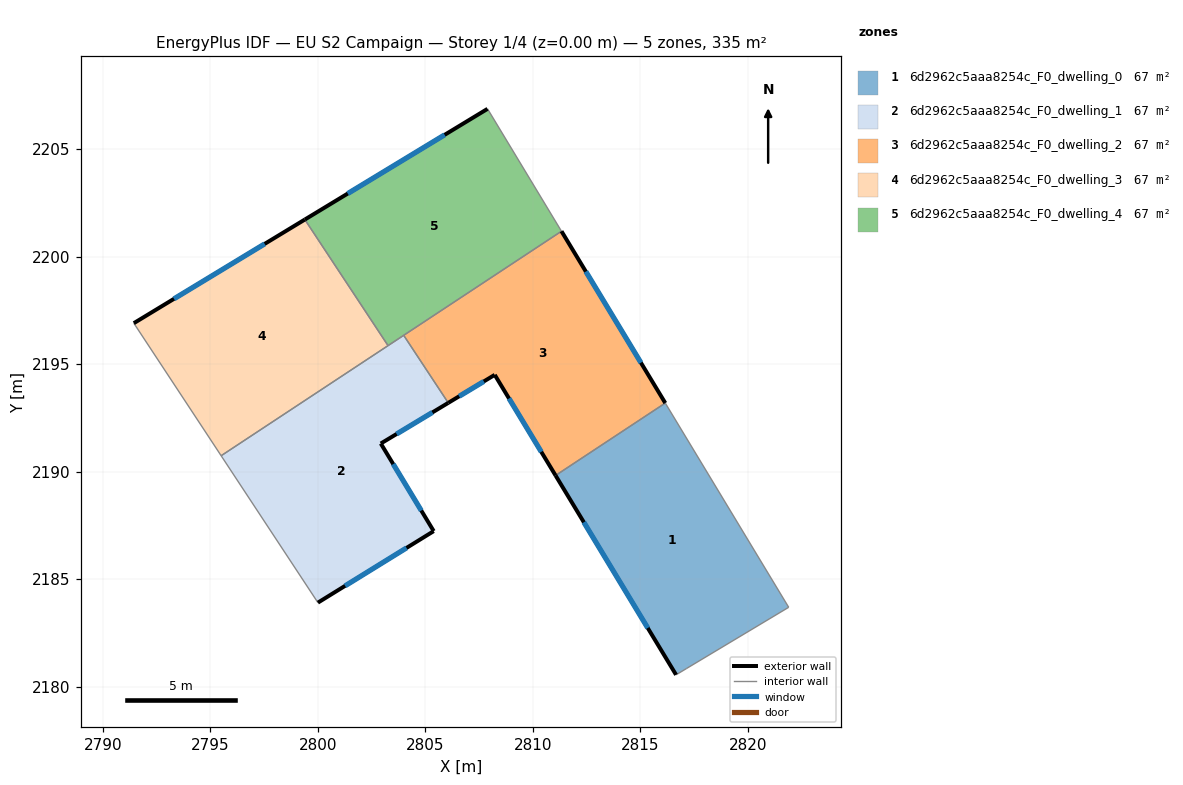
=== STOREY PLAN SPEC (per zone: floor XY polygon, exterior-wall plan segments, windows/doors) ===
zone 1: 6d2962c5aaa8254c_F0_dwelling_0  (67.0 m²)
  floor: (2816.16, 2193.19) (2821.91, 2183.69) (2817.16, 2180.85) (2816.67, 2180.55) (2811.06, 2189.82)
  exterior wall: (2811.06, 2189.82) – (2816.67, 2180.55)  [10.8 m]
    window: (2812.38, 2187.64) – (2815.35, 2182.72)  [9.1 m²]
  interior walls: 4
zone 2: 6d2962c5aaa8254c_F0_dwelling_1  (67.0 m²)
  floor: (2804.00, 2196.34) (2806.07, 2193.20) (2802.93, 2191.30) (2805.39, 2187.23) (2800.01, 2183.90) (2795.51, 2190.74)
  exterior wall: (2800.01, 2183.90) – (2805.39, 2187.23)  [6.3 m]
    window: (2801.27, 2184.69) – (2804.13, 2186.45)  [5.3 m²]
  exterior wall: (2802.93, 2191.30) – (2806.07, 2193.20)  [3.7 m]
    window: (2803.67, 2191.75) – (2805.33, 2192.75)  [3.1 m²]
  exterior wall: (2805.39, 2187.23) – (2802.93, 2191.30)  [4.8 m]
    window: (2804.82, 2188.19) – (2803.51, 2190.35)  [4.0 m²]
  interior walls: 4
zone 3: 6d2962c5aaa8254c_F0_dwelling_2  (67.0 m²)
  floor: (2811.34, 2201.18) (2816.16, 2193.19) (2811.06, 2189.82) (2808.23, 2194.50) (2806.07, 2193.20) (2804.00, 2196.34)
  exterior wall: (2808.23, 2194.50) – (2811.06, 2189.82)  [5.5 m]
    window: (2808.90, 2193.40) – (2810.40, 2190.92)  [4.6 m²]
  exterior wall: (2806.07, 2193.20) – (2808.23, 2194.50)  [2.5 m]
    window: (2806.58, 2193.50) – (2807.72, 2194.19)  [2.1 m²]
  exterior wall: (2816.16, 2193.19) – (2811.34, 2201.18)  [9.3 m]
    window: (2815.03, 2195.06) – (2812.47, 2199.30)  [7.9 m²]
  interior walls: 3
zone 4: 6d2962c5aaa8254c_F0_dwelling_3  (67.0 m²)
  floor: (2799.40, 2201.72) (2803.27, 2195.86) (2795.51, 2190.74) (2791.44, 2196.90)
  exterior wall: (2799.40, 2201.72) – (2791.44, 2196.90)  [9.3 m]
    window: (2797.53, 2200.59) – (2793.31, 2198.03)  [7.8 m²]
  interior walls: 3
zone 5: 6d2962c5aaa8254c_F0_dwelling_4  (67.0 m²)
  floor: (2807.90, 2206.87) (2811.34, 2201.18) (2803.27, 2195.86) (2799.40, 2201.72)
  exterior wall: (2807.90, 2206.87) – (2799.40, 2201.72)  [9.9 m]
    window: (2805.90, 2205.66) – (2801.39, 2202.93)  [8.4 m²]
  interior walls: 4

=== DERIVED (storey summary) ===
Building: EU S2 Campaign
Storey: 1 of 4  (floor level z = 0.00 m)
Storey gross floor area: 335.0 m²
Zones on this storey: 5
  - 6d2962c5aaa8254c_F0_dwelling_0: floor 67.0 m²; exterior wall 10.8 m (32.5 m²); 1 window(s) 9.1 m²; WWR 28.1%
  - 6d2962c5aaa8254c_F0_dwelling_1: floor 67.0 m²; exterior wall 14.8 m (44.3 m²); 3 window(s) 12.4 m²; WWR 28.1%
  - 6d2962c5aaa8254c_F0_dwelling_2: floor 67.0 m²; exterior wall 17.3 m (52.0 m²); 3 window(s) 14.6 m²; WWR 28.1%
  - 6d2962c5aaa8254c_F0_dwelling_3: floor 67.0 m²; exterior wall 9.3 m (27.9 m²); 1 window(s) 7.8 m²; WWR 28.1%
  - 6d2962c5aaa8254c_F0_dwelling_4: floor 67.0 m²; exterior wall 9.9 m (29.8 m²); 1 window(s) 8.4 m²; WWR 28.1%
Zone adjacency (shared interzone walls):
  - 6d2962c5aaa8254c_F0_dwelling_0 ↔ 6d2962c5aaa8254c_F0_dwelling_2
  - 6d2962c5aaa8254c_F0_dwelling_1 ↔ 6d2962c5aaa8254c_F0_dwelling_2
  - 6d2962c5aaa8254c_F0_dwelling_1 ↔ 6d2962c5aaa8254c_F0_dwelling_3
  - 6d2962c5aaa8254c_F0_dwelling_1 ↔ 6d2962c5aaa8254c_F0_dwelling_4
  - 6d2962c5aaa8254c_F0_dwelling_2 ↔ 6d2962c5aaa8254c_F0_dwelling_4
  - 6d2962c5aaa8254c_F0_dwelling_3 ↔ 6d2962c5aaa8254c_F0_dwelling_4